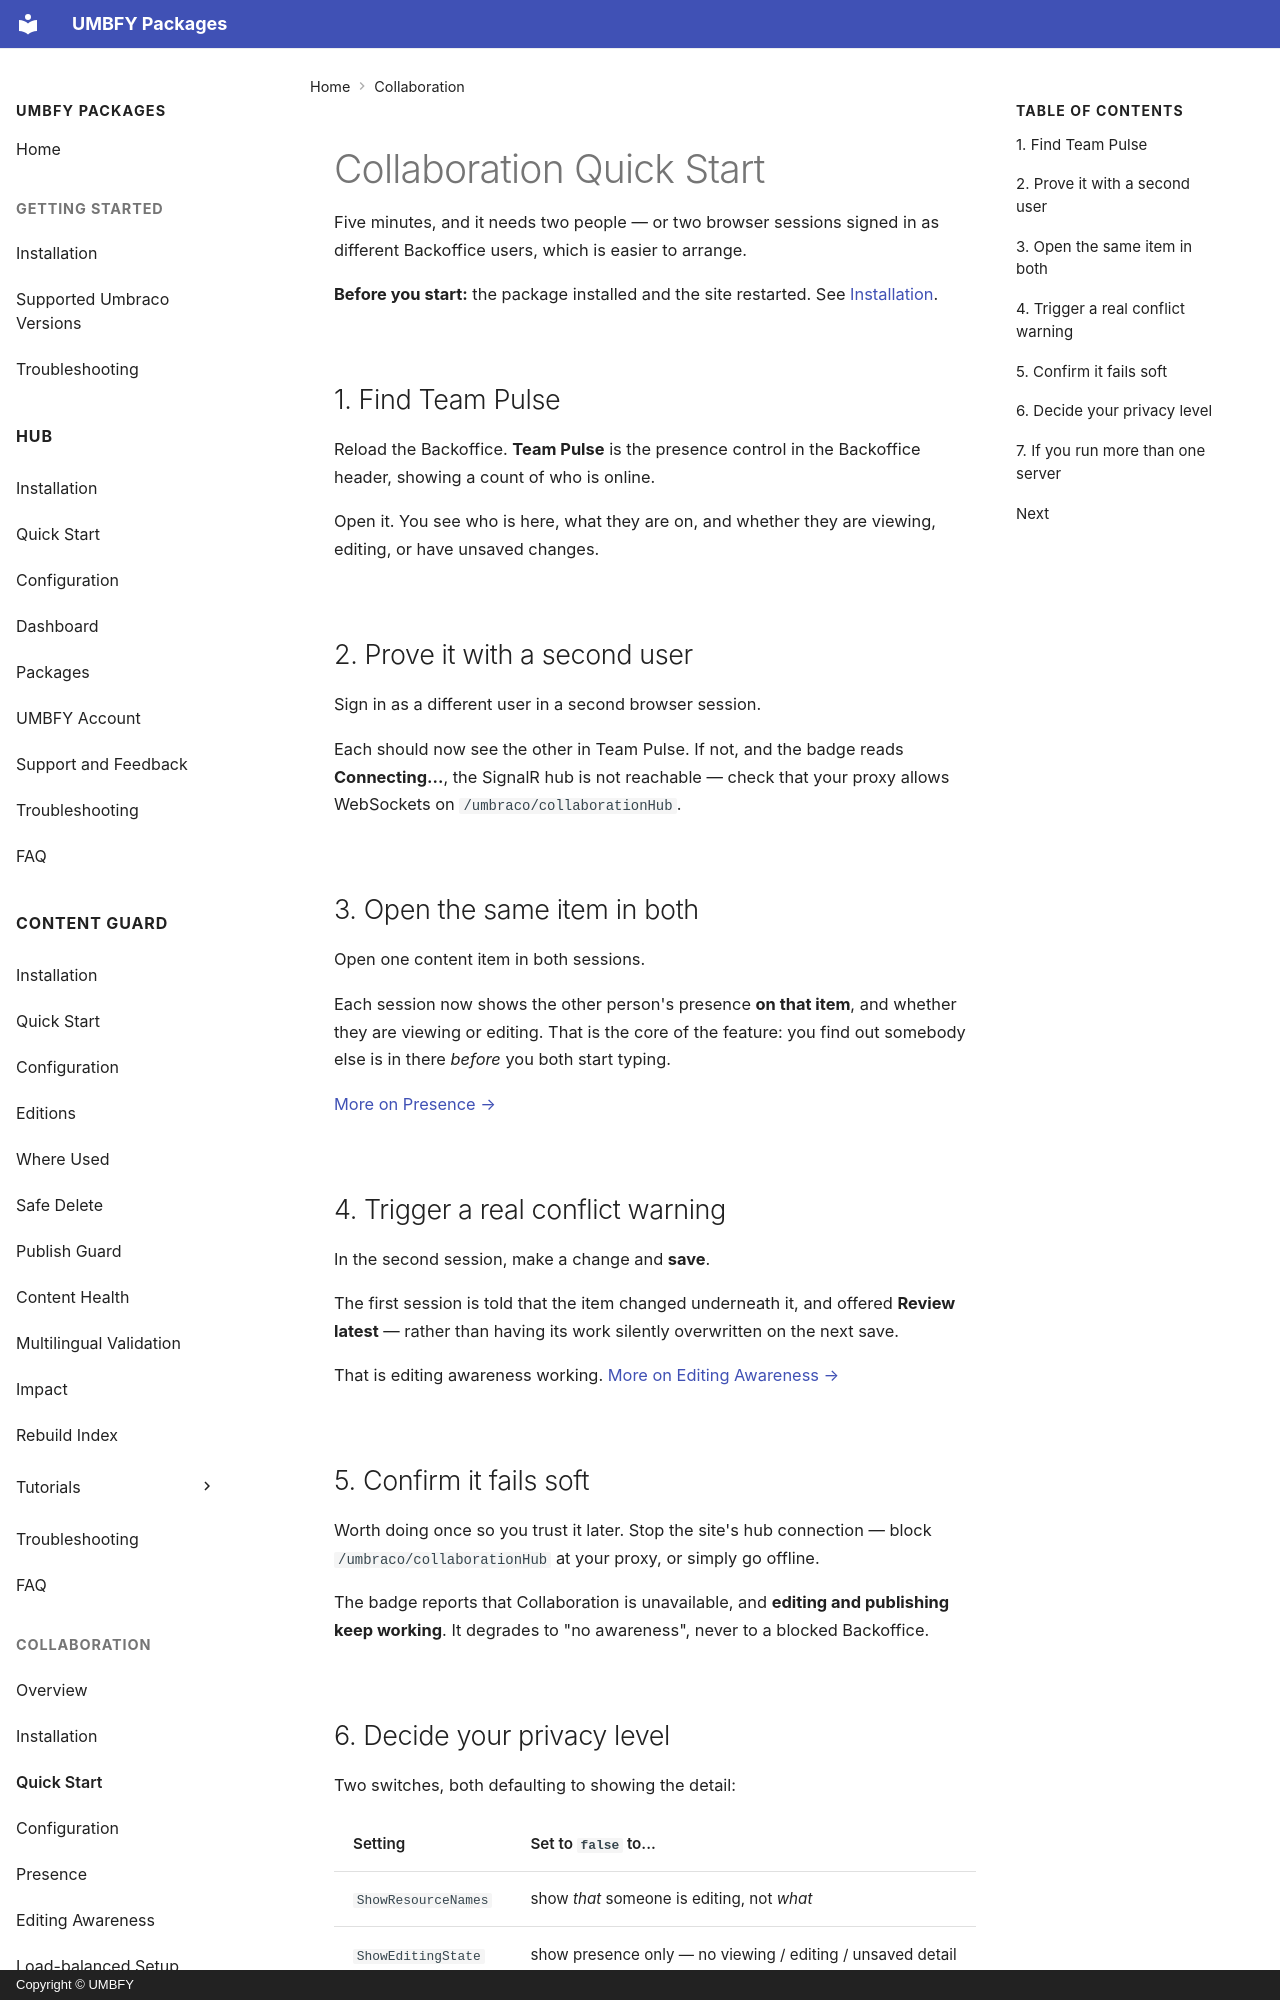

repository: UMBFY/UMBFY-Docs · page: collaboration/quick-start/index.html · generator: mkdocs · copyright: Copyright © UMBFY

# Collaboration Quick Start

Five minutes, and it needs two people — or two browser sessions signed in as different Backoffice users, which is
easier to arrange.

**Before you start:** the package installed and the site restarted. See [Installation](installation.md).

## 1. Find Team Pulse

Reload the Backoffice. **Team Pulse** is the presence control in the Backoffice header, showing a count of who is
online.

Open it. You see who is here, what they are on, and whether they are viewing, editing, or have unsaved changes.

## 2. Prove it with a second user

Sign in as a different user in a second browser session.

Each should now see the other in Team Pulse. If not, and the badge reads **Connecting…**, the SignalR hub is not
reachable — check that your proxy allows WebSockets on `/umbraco/collaborationHub`.

## 3. Open the same item in both

Open one content item in both sessions.

Each session now shows the other person's presence **on that item**, and whether they are viewing or editing. That
is the core of the feature: you find out somebody else is in there *before* you both start typing.

[More on Presence →](presence.md)
